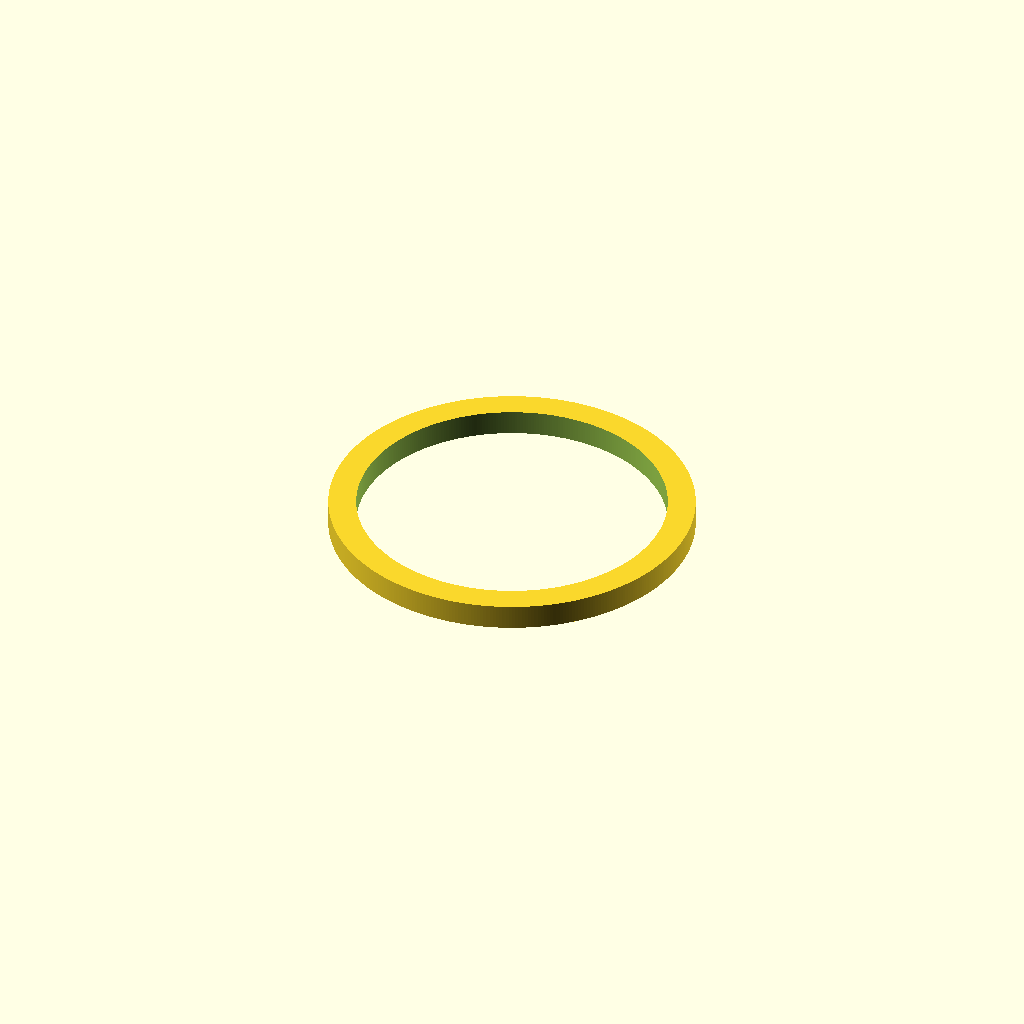
Cell 1: rendered with the file's own defaults.
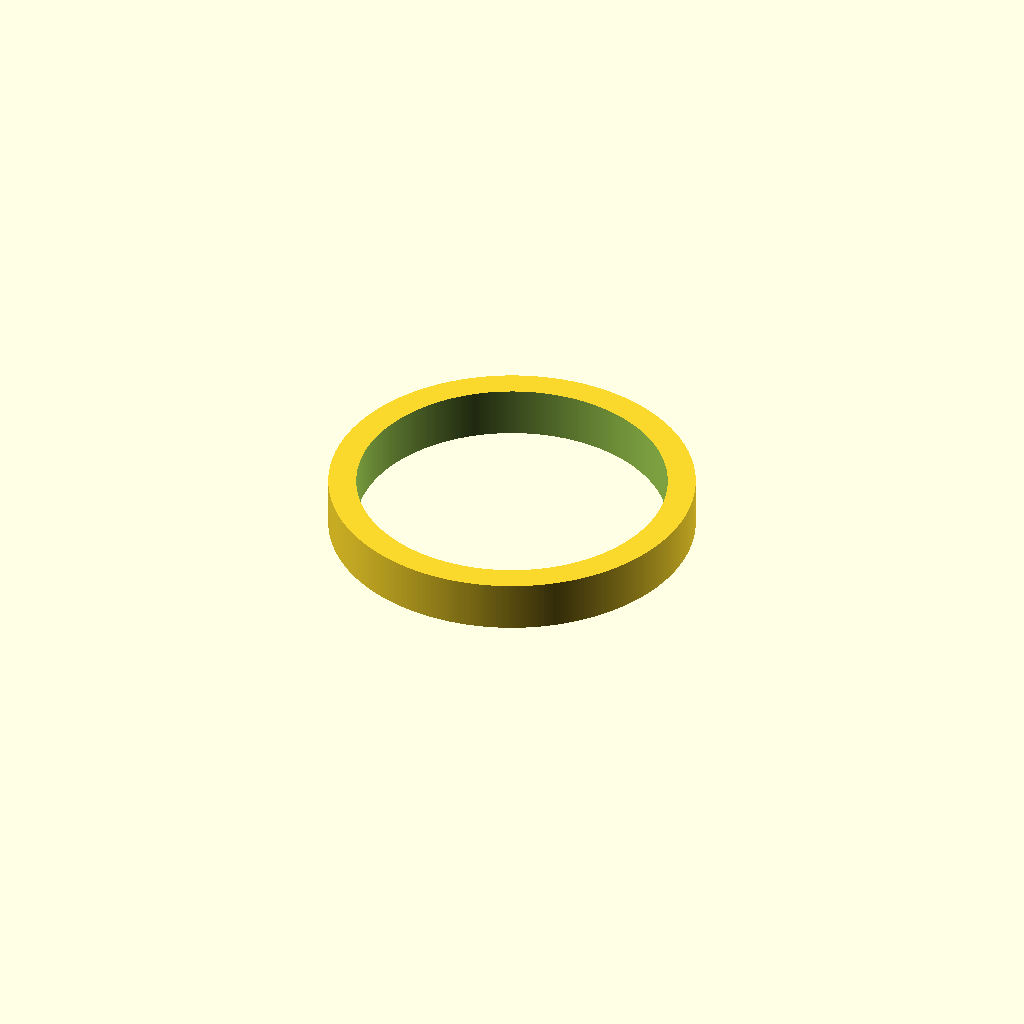
Cell 2: the same model with height = 5.8.
One fixed orthographic camera (rotation 55°, 0°, 25°; colour scheme Cornfield) for every cell.
OpenSCAD source file bb_spacer.scad:
$fn = 360;
height = 2.9;

difference() {
    cylinder(d = 42, h = height);
    translate([0, 0, -0.5]) cylinder(d = 35.6, h = height + 1);
}
Parameter table extracted from the source (name, type, default, range or options):
height: number, default 2.9
